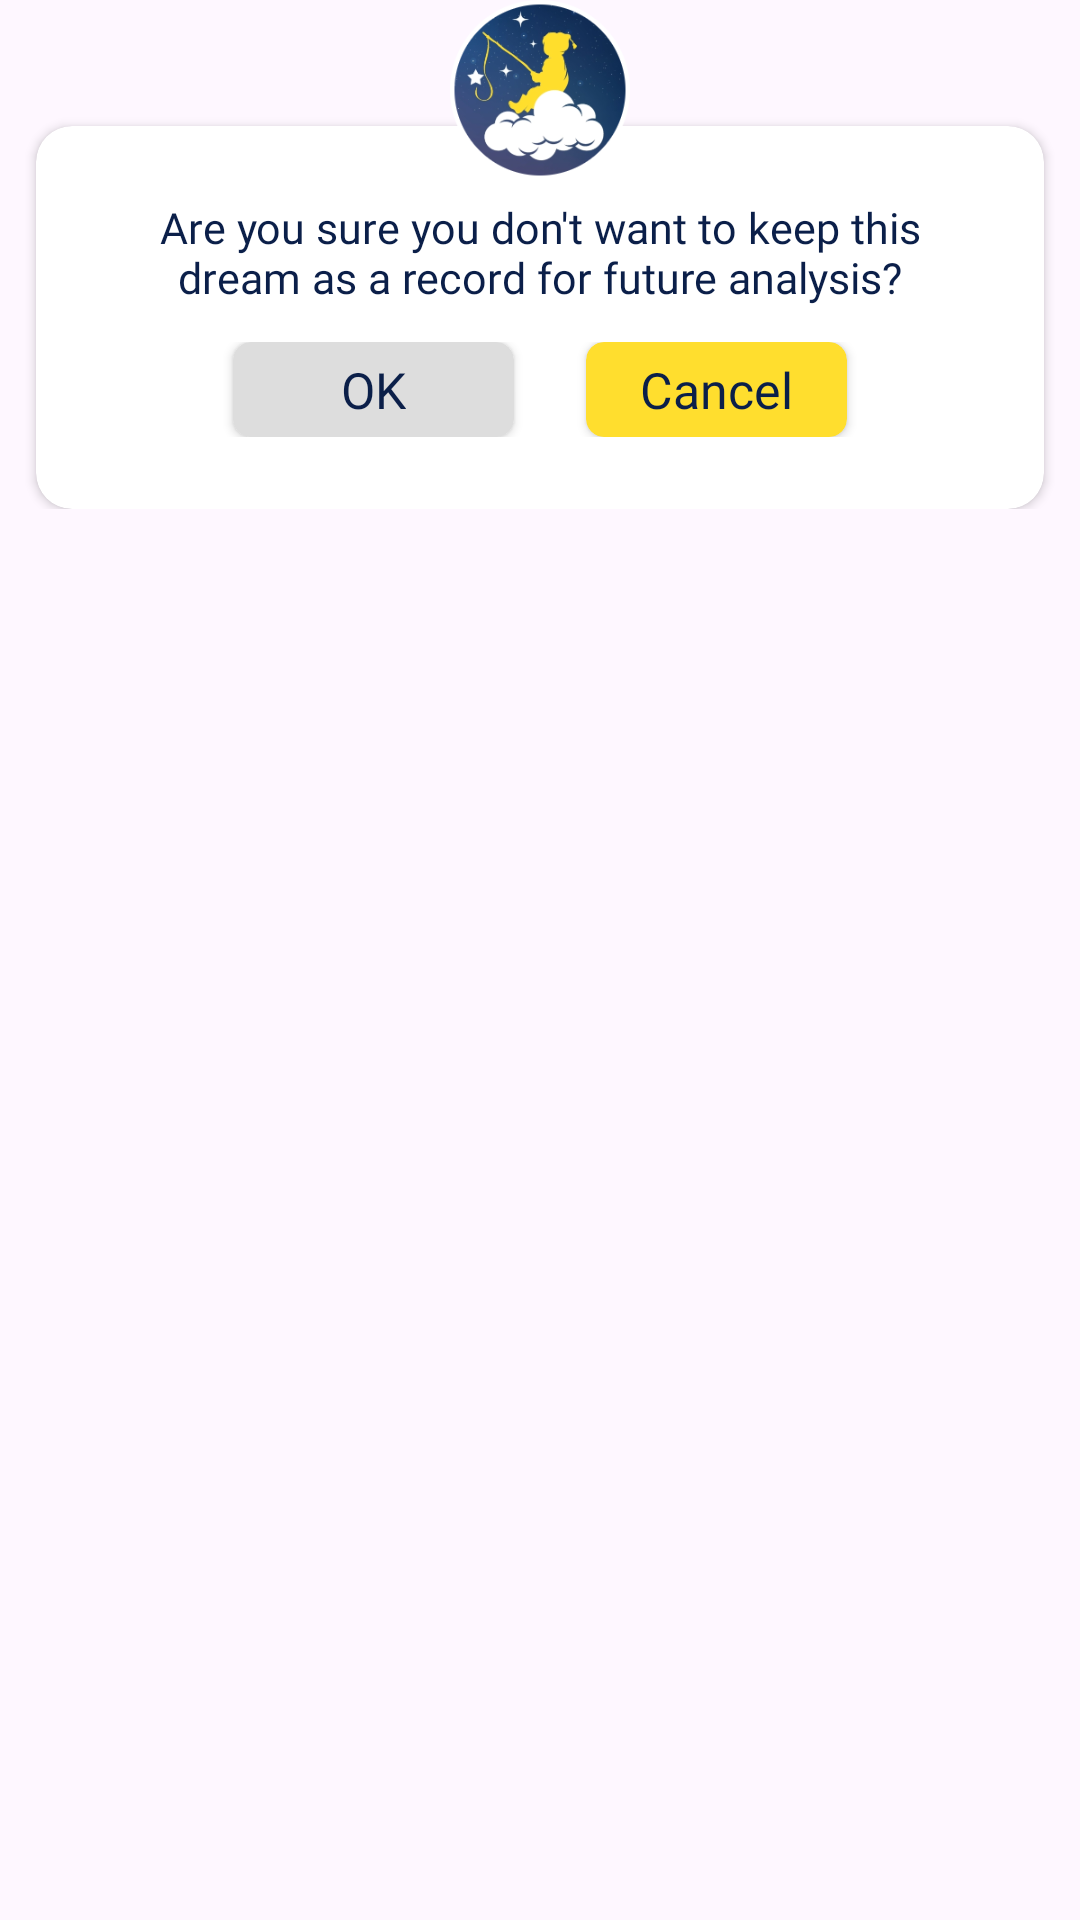

Reconstruct the res/layout file that produces this screen, plus the resources it refers to.
<!-- AndroidManifest.xml: application theme Theme.DreamSpeakers -->
<!-- res/layout/dialog1.xml -->
<?xml version="1.0" encoding="utf-8"?>
<RelativeLayout xmlns:android="http://schemas.android.com/apk/res/android"
    android:layout_width="match_parent"
    android:layout_height="wrap_content"
    xmlns:app="http://schemas.android.com/apk/res-auto">

    <LinearLayout
        android:layout_width="match_parent"
        android:layout_marginVertical="@dimen/_10sdp"
        android:layout_height="wrap_content">
        <androidx.cardview.widget.CardView
            android:layout_width="match_parent"
            app:cardCornerRadius="@dimen/_10sdp"
            android:layout_height="wrap_content"
            android:layout_marginHorizontal="@dimen/_10sdp"
            android:layout_marginTop="@dimen/_25sdp"
            app:cardBackgroundColor="@color/white">
            <RelativeLayout
                android:layout_width="match_parent"
                android:layout_height="match_parent">
                <LinearLayout
                    android:layout_width="match_parent"
                    android:orientation="vertical"
                    android:paddingVertical="@dimen/_20sdp"
                    android:layout_height="wrap_content">
                    <TextView
                        android:layout_width="match_parent"
                        android:layout_height="wrap_content"
                        android:fontFamily="@font/poppins"
                        android:gravity="center"
                        android:paddingHorizontal="@dimen/_30sdp"
                        android:text="Are you sure you don't want to keep this dream as a record for future analysis?"
                        android:textColor="@color/dark_blue"
                        android:textSize="@dimen/_12ssp" />

                    <LinearLayout
                        android:layout_width="match_parent"
                        android:layout_marginTop="@dimen/_10sdp"
                        android:gravity="center"
                        android:layout_height="wrap_content">
                        <androidx.cardview.widget.CardView
                            android:layout_width="wrap_content"
                            android:layout_height="wrap_content"
                            android:layout_marginHorizontal="@dimen/_10sdp"
                            app:cardBackgroundColor="#DDDDDD"
                            app:cardCornerRadius="@dimen/_5sdp">
                            <TextView
                                android:layout_width="wrap_content"
                                android:layout_height="wrap_content"
                                android:fontFamily="@font/poppins_medium"
                                android:gravity="center"
                                android:layout_marginHorizontal="@dimen/_30sdp"
                                android:paddingVertical="@dimen/_4sdp"
                                android:text="OK"
                                android:textColor="@color/dark_blue"
                                android:textSize="@dimen/_14ssp" />
                        </androidx.cardview.widget.CardView>
                        <androidx.cardview.widget.CardView
                            android:layout_width="wrap_content"
                            android:layout_height="wrap_content"
                            app:cardBackgroundColor="@color/yellow"
                            android:layout_marginHorizontal="@dimen/_10sdp"
                            app:cardCornerRadius="@dimen/_5sdp">
                            <TextView
                                android:layout_width="wrap_content"
                                android:layout_height="wrap_content"
                                android:fontFamily="@font/poppins_medium"
                                android:gravity="center"
                                android:layout_marginHorizontal="@dimen/_15sdp"
                                android:paddingVertical="@dimen/_4sdp"
                                android:text="Cancel"
                                android:textColor="@color/dark_blue"
                                android:textSize="@dimen/_14ssp" />
                        </androidx.cardview.widget.CardView>
                    </LinearLayout>


                </LinearLayout>

            </RelativeLayout>
        </androidx.cardview.widget.CardView>
    </LinearLayout>


    <ImageView
        android:layout_width="@dimen/_50sdp"
        android:layout_height="@dimen/_50sdp"
        android:layout_centerHorizontal="true"
        android:src="@drawable/app_icon"/>
</RelativeLayout>
<!-- resources referenced by this layout -->
<resources>
  <color name="dark_blue">#0B1F49</color>
  <color name="white">#FFFFFFFF</color>
  <color name="yellow">#FFDE2E</color>
  <dimen name="_10sdp">10.00dp</dimen>
  <dimen name="_12ssp">12.00sp</dimen>
  <dimen name="_14ssp">14.00sp</dimen>
  <dimen name="_15sdp">15.00dp</dimen>
  <dimen name="_20sdp">20.00dp</dimen>
  <dimen name="_25sdp">25.00dp</dimen>
  <dimen name="_30sdp">30.00dp</dimen>
  <dimen name="_4sdp">4.00dp</dimen>
  <dimen name="_50sdp">50.00dp</dimen>
  <dimen name="_5sdp">5.00dp</dimen>
  <!-- drawable app_icon: png bitmap (drawable, 42713 bytes) -->
  <style name="Theme.DreamSpeakers" parent="Base.Theme.DreamSpeakers" />
  <style name="Base.Theme.DreamSpeakers" parent="Theme.Material3.DayNight.NoActionBar">
          
          <item name="colorPrimary">@color/global</item>
      </style>
  <color name="global">#082349</color>
</resources>
